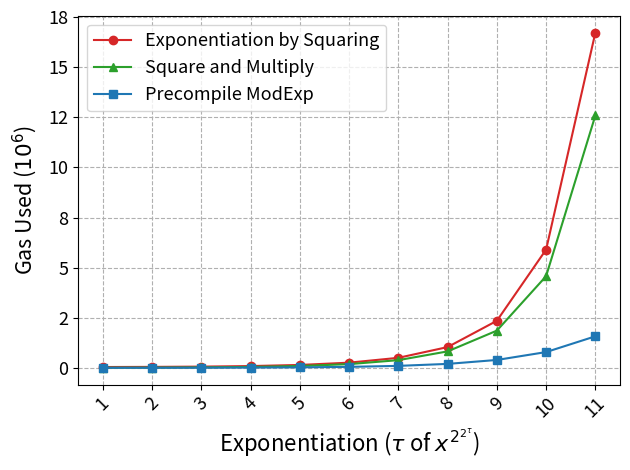

Here is the Python script that generated this plot:
# Copyright 2024 justin
# 
# Licensed under the Apache License, Version 2.0 (the "License");
# you may not use this file except in compliance with the License.
# You may obtain a copy of the License at
# 
#     http://www.apache.org/licenses/LICENSE-2.0
# 
# Unless required by applicable law or agreed to in writing, software
# distributed under the License is distributed on an "AS IS" BASIS,
# WITHOUT WARRANTIES OR CONDITIONS OF ANY KIND, either express or implied.
# See the License for the specific language governing permissions and
# limitations under the License.

#   Exponentiation by Squaring Square and Multiply Precompile ModExp
#   x^2^2 42984 8561 3844
#   x^2^4 49771 14063 5380
#   x^2^8 63339 25433 8452
#   x^2^16 90677 48004 14596
#   x^2^32 146191 93776 26884
#   x^2^64 260435 187843 51460
#   x^2^128 501998 386069 100612
#   x^2^256 1037650 822925 198925
#   x^2^512 2348889 1858131 395543
#   x^2^1024 5900805 4574606 788784
#   x^2^2048 16722555 12591803 1575266

import matplotlib.pyplot as plt
import matplotlib.lines as mlines
import numpy as np
from matplotlib.ticker import FuncFormatter
#x = ["$x^{2^2}$", "$x^{2^4}$", "$x^{2^8}$", "$x^{2^{16}}$", "$x^{2^{32}}$", "$x^{2^{64}}$", "$x^{2^{128}}$", "$x^{2^{256}}$", "$x^{2^{512}}$", "$x^{2^{1024}}$", "$x^{2^{2048}}$"]
x = ['1', '2', '3', '4', '5', '6', '7', '8', '9', '10', '11']

expBySquareIterative = [42984, 49771, 63339, 90677, 146191, 260435, 501998, 1037650, 2348889, 5900805, 16722555]
expBySquareAndMultiply = [8561, 14063, 25433, 48004, 93776, 187843, 386069, 822925, 1858131, 4574606, 12591803]
precompileModExp = [3844, 5380, 8452, 14596, 26884, 51460, 100612, 198925, 395543, 788784, 1575266]


colors = ["tab:red", "tab:green", "tab:blue"]
markers = ['o', '^', 's']  # circle, triangle, square

plt.plot(x, expBySquareIterative, color=colors[0], marker=markers[0], label="Exponentiation by Squaring")
plt.plot(x, expBySquareAndMultiply, color=colors[1], marker=markers[1], label="Square and Multiply")
plt.plot(x, precompileModExp, color=colors[2], marker=markers[2], label="Precompile ModExp")

plt.legend(fontsize=13)
plt.xlabel('Exponentiation ($\\tau$ of $x^{2^{2^\\tau}}$)', fontsize=16)
plt.ylabel('Gas Used ($10^6$)', labelpad= 7, fontsize=15.5)
plt.gca().yaxis.get_offset_text().set_visible(False)
def custom_formatter(x, pos):
    return '{:.0f}'.format(x * 1e-6)
plt.gca().yaxis.set_major_formatter(FuncFormatter(custom_formatter))
x_numerical = np.array([2, 4, 8, 16, 32, 64, 128, 256, 512, 1024, 2048])
plt.xticks(fontsize=13, rotation = 45)
plt.yticks(fontsize=13)
# margin
plt.grid(True, linestyle="--")
plt.tight_layout()
# Add text 'x^{2^t}' to the plot
# Adjust 'x_coord' and 'y_coord' to position the text appropriately
# x_coord = len(x) - 0.6  # Position at the end of the x-axis
# y_coord = min(min(expBySquareIterative), min(expBySquareAndMultiply), min(precompileModExp)) * -150  # Adjust this as needed
# plt.text(x_coord, y_coord, r'$x^{2^t}$', fontsize=15, ha='right', va='bottom')
plt.savefig('modexp-3072.png', dpi=500)
plt.show()